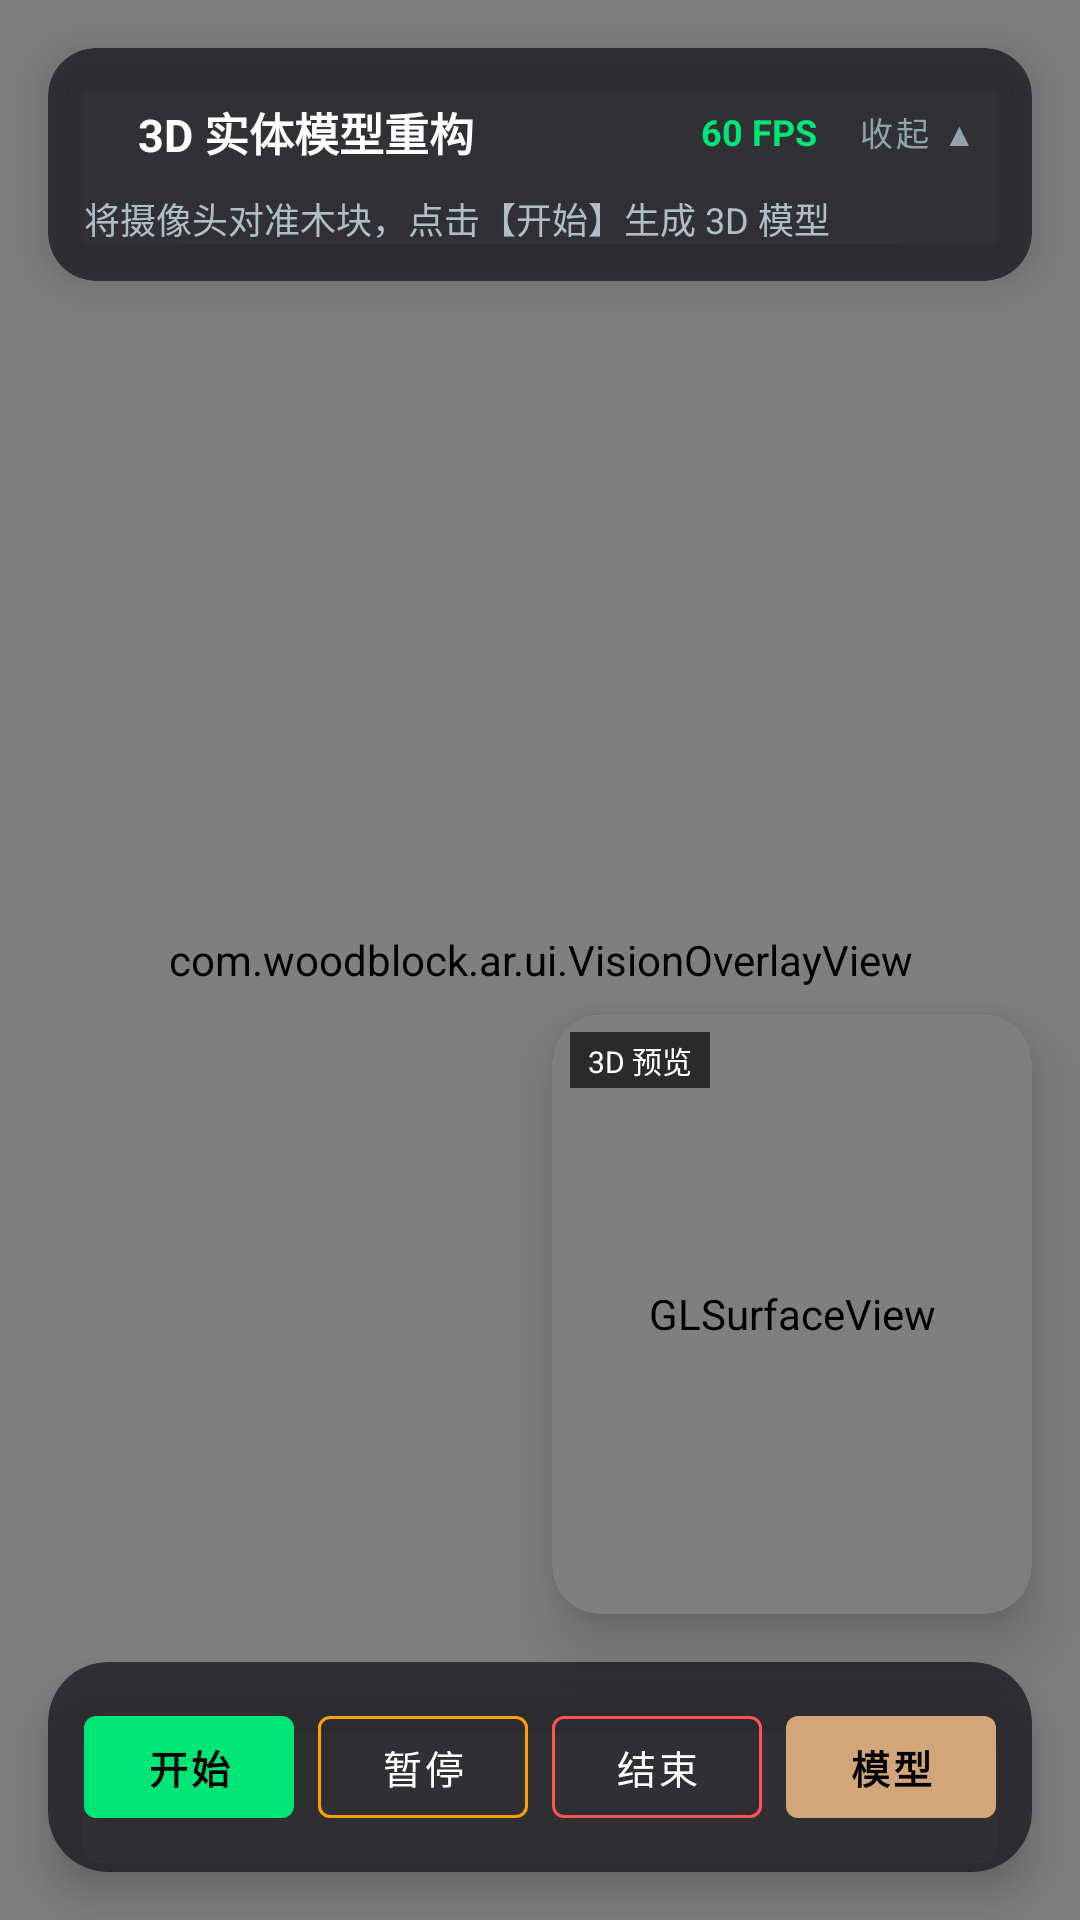

Reconstruct the res/layout file that produces this screen, plus the resources it refers to.
<!-- AndroidManifest.xml: application theme Theme.WoodBlock3D -->
<!-- res/layout/activity_main.xml -->
<?xml version="1.0" encoding="utf-8"?>
<androidx.constraintlayout.widget.ConstraintLayout
    xmlns:android="http://schemas.android.com/apk/res/android"
    xmlns:app="http://schemas.android.com/apk/res-auto"
    android:layout_width="match_parent"
    android:layout_height="match_parent"
    android:background="@color/black">

    
    <androidx.camera.view.PreviewView
        android:id="@+id/cameraPreviewView"
        android:layout_width="match_parent"
        android:layout_height="match_parent" />

    
    <com.woodblock.ar.ui.VisionOverlayView
        android:id="@+id/visionOverlay"
        android:layout_width="match_parent"
        android:layout_height="match_parent" />

    
    <androidx.cardview.widget.CardView
        android:id="@+id/cardTopStatus"
        android:layout_width="0dp"
        android:layout_height="wrap_content"
        android:layout_margin="16dp"
        app:cardCornerRadius="16dp"
        app:cardElevation="8dp"
        app:cardBackgroundColor="@color/card_bg"
        app:layout_constraintTop_toTopOf="parent"
        app:layout_constraintStart_toStartOf="parent"
        app:layout_constraintEnd_toEndOf="parent">

        <LinearLayout
            android:layout_width="match_parent"
            android:layout_height="wrap_content"
            android:orientation="vertical"
            android:padding="12dp">

            
            <LinearLayout
                android:id="@+id/layoutTopHeader"
                android:layout_width="match_parent"
                android:layout_height="wrap_content"
                android:orientation="horizontal"
                android:gravity="center_vertical">

                <View
                    android:id="@+id/viewLiveDot"
                    android:layout_width="10dp"
                    android:layout_height="10dp"
                    android:background="@drawable/bg_badge"
                    android:layout_marginEnd="8dp"/>

                <TextView
                    android:id="@+id/tvStateTitle"
                    android:layout_width="0dp"
                    android:layout_height="wrap_content"
                    android:layout_weight="1"
                    android:text="3D 实体模型重构"
                    android:textColor="@color/white"
                    android:textSize="15sp"
                    android:textStyle="bold" />

                <TextView
                    android:id="@+id/tvFps"
                    android:layout_width="wrap_content"
                    android:layout_height="wrap_content"
                    android:text="60 FPS"
                    android:textColor="@color/accent_green"
                    android:textSize="12sp"
                    android:textStyle="bold"
                    android:layout_marginEnd="8dp"/>

                
                <com.google.android.material.button.MaterialButton
                    android:id="@+id/btnToggleMinimize"
                    style="@style/Widget.MaterialComponents.Button.TextButton"
                    android:layout_width="wrap_content"
                    android:layout_height="32dp"
                    android:minWidth="0dp"
                    android:paddingHorizontal="6dp"
                    android:paddingVertical="0dp"
                    android:text="收起 ▲"
                    android:textColor="#90A4AE"
                    android:textSize="11sp" />
            </LinearLayout>

            
            <LinearLayout
                android:id="@+id/layoutTopCollapsible"
                android:layout_width="match_parent"
                android:layout_height="wrap_content"
                android:orientation="vertical">

                <TextView
                    android:id="@+id/tvVisionStatus"
                    android:layout_width="match_parent"
                    android:layout_height="wrap_content"
                    android:layout_marginTop="4dp"
                    android:text="将摄像头对准木块，点击【开始】生成 3D 模型"
                    android:textColor="#B0BEC5"
                    android:textSize="12sp" />

                <ProgressBar
                    android:id="@+id/scanProgressBar"
                    style="@style/Widget.AppCompat.ProgressBar.Horizontal"
                    android:layout_width="match_parent"
                    android:layout_height="6dp"
                    android:layout_marginTop="8dp"
                    android:max="100"
                    android:progress="0"
                    android:progressTint="@color/accent_green"
                    android:visibility="gone" />
            </LinearLayout>
        </LinearLayout>
    </androidx.cardview.widget.CardView>

    
    <androidx.cardview.widget.CardView
        android:id="@+id/card3dWindow"
        android:layout_width="160dp"
        android:layout_height="200dp"
        android:layout_margin="16dp"
        app:cardCornerRadius="16dp"
        app:cardElevation="12dp"
        app:cardBackgroundColor="#E61A1C23"
        app:strokeColor="@color/wood_brown"
        app:strokeWidth="2dp"
        app:layout_constraintEnd_toEndOf="parent"
        app:layout_constraintBottom_toTopOf="@id/cardBottomControls">

        <FrameLayout
            android:layout_width="match_parent"
            android:layout_height="match_parent">

            <android.opengl.GLSurfaceView
                android:id="@+id/surfaceView3D"
                android:layout_width="match_parent"
                android:layout_height="match_parent" />

            <TextView
                android:id="@+id/tvBadge3D"
                android:layout_width="wrap_content"
                android:layout_height="wrap_content"
                android:layout_gravity="top|start"
                android:layout_margin="6dp"
                android:background="#AA000000"
                android:paddingHorizontal="6dp"
                android:paddingVertical="2dp"
                android:text="3D 预览"
                android:textColor="@color/white"
                android:textSize="10sp" />
        </FrameLayout>
    </androidx.cardview.widget.CardView>

    
    <androidx.cardview.widget.CardView
        android:id="@+id/cardBottomControls"
        android:layout_width="0dp"
        android:layout_height="wrap_content"
        android:layout_margin="16dp"
        app:cardCornerRadius="20dp"
        app:cardElevation="8dp"
        app:cardBackgroundColor="@color/card_bg"
        app:layout_constraintBottom_toBottomOf="parent"
        app:layout_constraintStart_toStartOf="parent"
        app:layout_constraintEnd_toEndOf="parent">

        <LinearLayout
            android:layout_width="match_parent"
            android:layout_height="wrap_content"
            android:orientation="horizontal"
            android:gravity="center_vertical"
            android:padding="12dp">

            
            <com.google.android.material.button.MaterialButton
                android:id="@+id/btnStart"
                android:layout_width="0dp"
                android:layout_height="46dp"
                android:layout_weight="1"
                android:layout_marginEnd="4dp"
                android:paddingHorizontal="0dp"
                android:text="开始"
                android:textColor="@color/black"
                app:backgroundTint="@color/accent_green"
                android:textSize="13sp"
                android:textStyle="bold" />

            
            <com.google.android.material.button.MaterialButton
                android:id="@+id/btnPause"
                style="@style/Widget.MaterialComponents.Button.OutlinedButton"
                android:layout_width="0dp"
                android:layout_height="46dp"
                android:layout_weight="1"
                android:layout_marginHorizontal="4dp"
                android:paddingHorizontal="0dp"
                android:text="暂停"
                android:textColor="@color/white"
                app:strokeColor="#FFA000"
                android:textSize="13sp"
                android:enabled="false" />

            
            <com.google.android.material.button.MaterialButton
                android:id="@+id/btnFinish"
                style="@style/Widget.MaterialComponents.Button.OutlinedButton"
                android:layout_width="0dp"
                android:layout_height="46dp"
                android:layout_weight="1"
                android:layout_marginHorizontal="4dp"
                android:paddingHorizontal="0dp"
                android:text="结束"
                android:textColor="@color/white"
                app:strokeColor="#FF5252"
                android:textSize="13sp"
                android:enabled="false" />

            
            <com.google.android.material.button.MaterialButton
                android:id="@+id/btnModels"
                android:layout_width="0dp"
                android:layout_height="46dp"
                android:layout_weight="1"
                android:layout_marginStart="4dp"
                android:paddingHorizontal="0dp"
                android:text="模型"
                android:textColor="@color/black"
                app:backgroundTint="@color/wood_brown"
                android:textSize="13sp"
                android:textStyle="bold" />
        </LinearLayout>
    </androidx.cardview.widget.CardView>

</androidx.constraintlayout.widget.ConstraintLayout>
<!-- resources referenced by this layout -->
<resources>
  <color name="accent_green">#00E676</color>
  <color name="black">#FF000000</color>
  <color name="card_bg">#CC1E1E24</color>
  <color name="white">#FFFFFFFF</color>
  <color name="wood_brown">#D2A679</color>
  <style name="Theme.WoodBlock3D" parent="Theme.MaterialComponents.DayNight.NoActionBar">
          <item name="colorPrimary">@color/wood_brown</item>
          <item name="colorPrimaryVariant">@color/wood_dark</item>
          <item name="colorOnPrimary">@color/black</item>
          <item name="android:statusBarColor">#00000000</item>
          <item name="android:navigationBarColor">#00000000</item>
      </style>
  <color name="wood_dark">#8B5A2B</color>
</resources>
